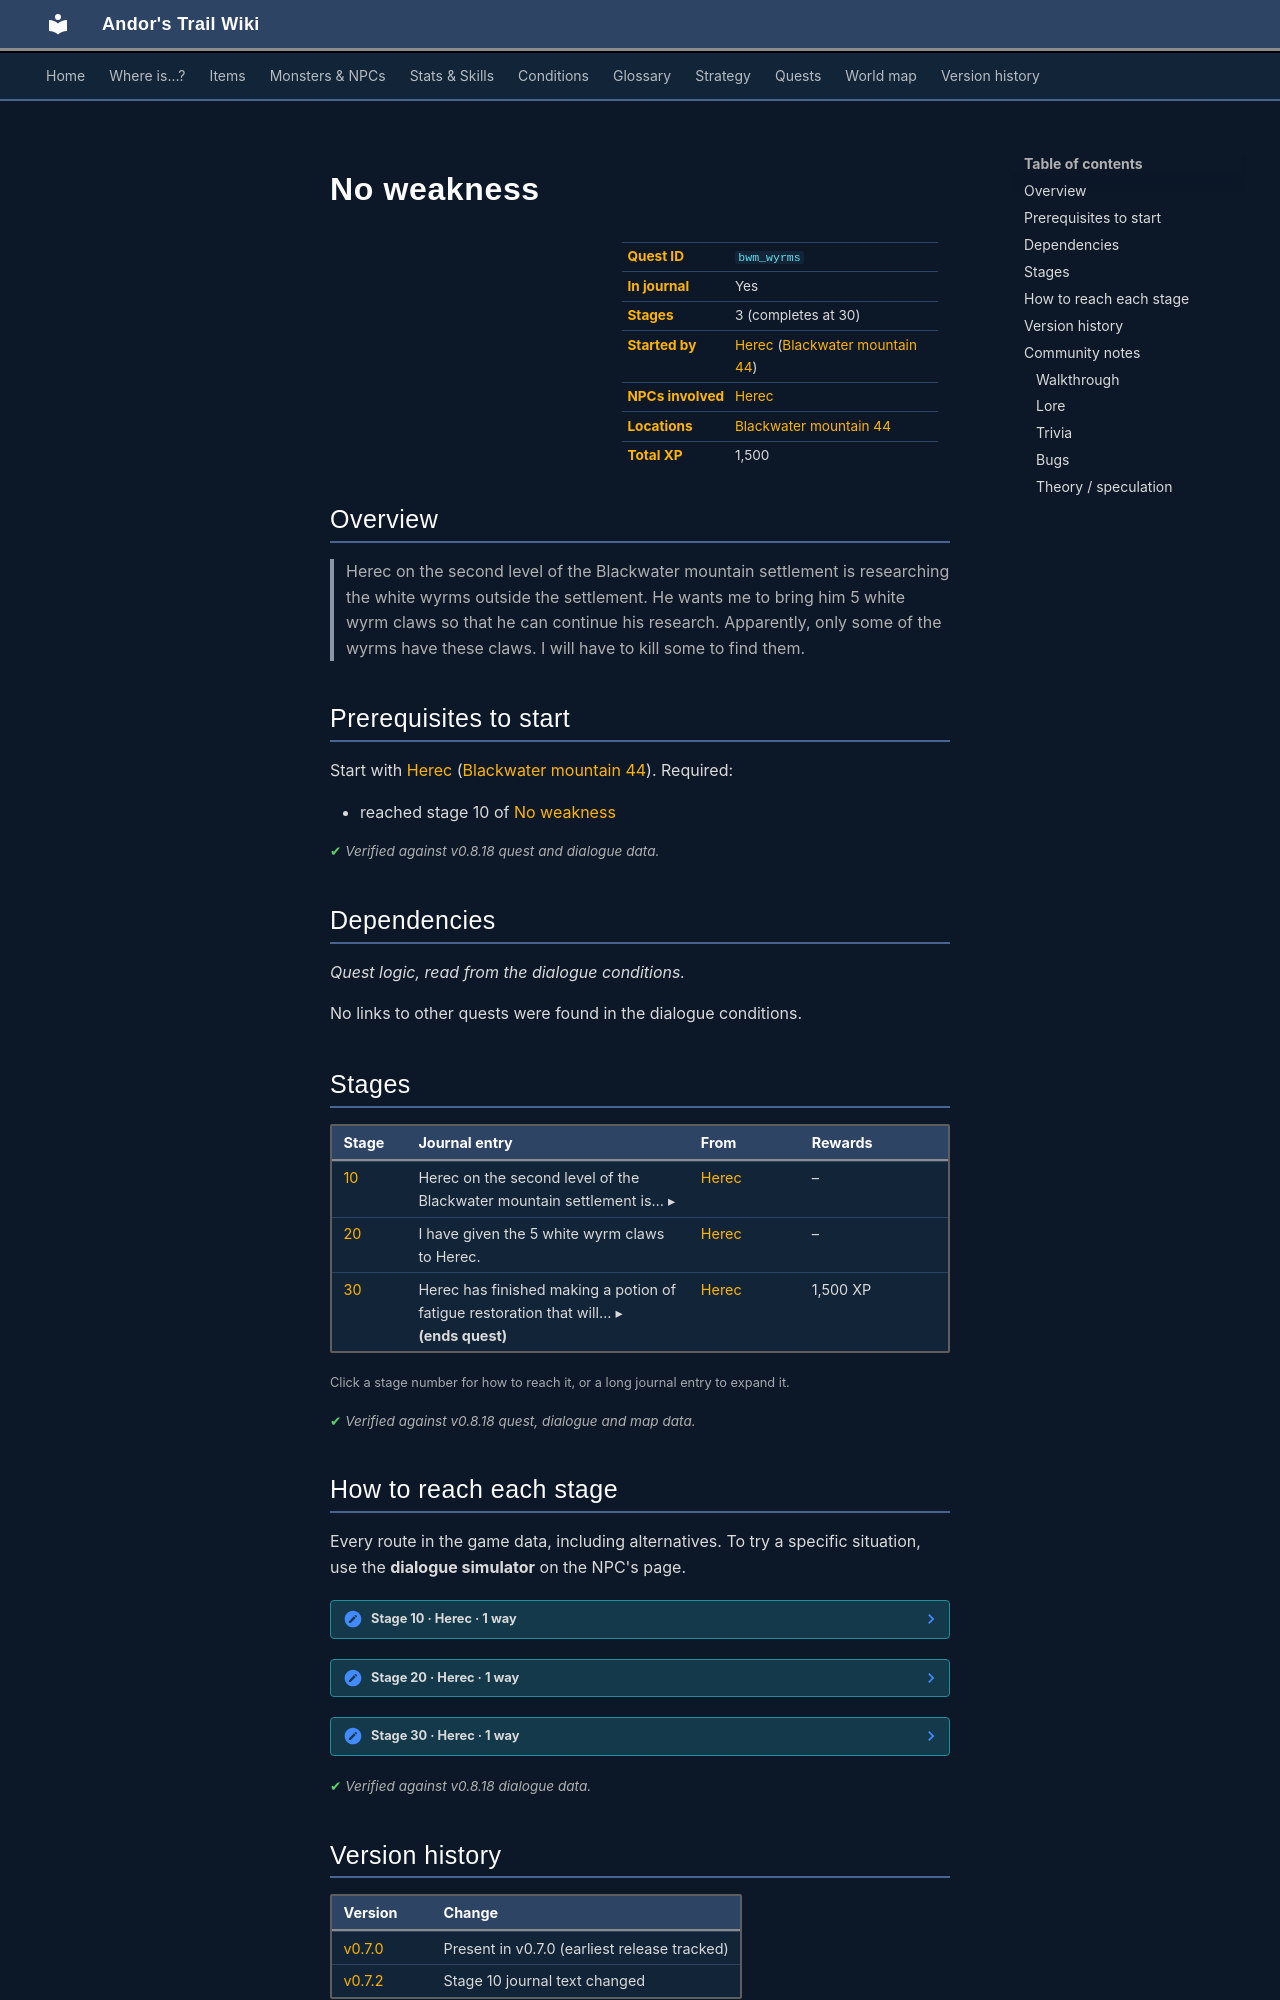

repository: asdfghjkl628/Andor-s-Trail-Wikiiii · page: quests/bwm_wyrms/index.html · generator: mkdocs

---
description: "No weakness is a quest in Andor's Trail, started by Herec (blackwater_mountain44). 3 stages, 1,500 XP in total. Herec on the second level of the Blackwater mountain settlement is researching the white wyrms outside the settlement. He wants me to bring him 5 white wyrm claws so that he can continu…"
---

# No weakness

<div class="infobox" markdown>

| | |
|---|---|
| **Quest ID** | `bwm_wyrms` |
| **In journal** | Yes |
| **Stages** | 3 (completes at 30) |
| **Started by** | [Herec](../monsters/herec.md) ([Blackwater mountain 44](../maps/blackwater_mountain44.md)) |
| **NPCs involved** | [Herec](../monsters/herec.md) |
| **Locations** | [Blackwater mountain 44](../maps/blackwater_mountain44.md) |
| **Total XP** | 1,500 |

</div>

## Overview

> Herec on the second level of the Blackwater mountain settlement is researching the white wyrms outside the settlement. He wants me to bring him 5 white wyrm claws so that he can continue his research. Apparently, only some of the wyrms have these claws. I will have to kill some to find them.

## Prerequisites to start

Start with [Herec](../monsters/herec.md) ([Blackwater mountain 44](../maps/blackwater_mountain44.md)). Required:

- reached stage 10 of [No weakness](../quests/bwm_wyrms.md#stage-10)


<p class="verified">Verified against v0.8.18 quest and dialogue data.</p>

## Dependencies

*Quest logic, read from the dialogue conditions.*

No links to other quests were found in the dialogue conditions.

## Stages

<div class="stages" markdown>

| Stage | Journal entry | From | Rewards |
|---|---|---|---|
| <span id="stage-10"></span>[10](#route-10) | <details class="jt"><summary><span class="s">Herec on the second level of the Blackwater mountain settlement is… ▸</span><span class="l">▴ less</span></summary>Herec on the second level of the Blackwater mountain settlement is researching the white wyrms outside the settlement. He wants me to bring him 5 white wyrm claws so that he can continue his research. Apparently, only some of the wyrms have these claws. I will have to kill some to find them.</details> | [Herec](../monsters/herec.md) | – |
| <span id="stage-20"></span>[20](#route-20) | I have given the 5 white wyrm claws to Herec. | [Herec](../monsters/herec.md) | – |
| <span id="stage-30"></span>[30](#route-30) | <details class="jt"><summary><span class="s">Herec has finished making a potion of fatigue restoration that will… ▸</span><span class="l">▴ less</span></summary>Herec has finished making a potion of fatigue restoration that will be very useful when fighting against the wyrms in the future.</details> **(ends quest)** | [Herec](../monsters/herec.md) | 1,500 XP |

</div>

<small>Click a stage number for how to reach it, or a long journal entry to expand it.</small>

<p class="verified">Verified against v0.8.18 quest, dialogue and map data.</p>

## How to reach each stage

Every route in the game data, including alternatives. To try a specific situation, use the **dialogue simulator** on the NPC's page.

<span id="route-10"></span>

??? note "Stage 10 · Herec · 1 way"

    **Way 1:** Talk to [Herec](../monsters/herec.md), choose “I haven't found everything yet. But I am working on it.”

    - **Needs:** stage 10
    - *“Good. Thank you. Please hurry back so I can continue my research on these beasts.”*


<span id="route-20"></span>

??? note "Stage 20 · Herec · 1 way"

    **Way 1:** Talk to [Herec](../monsters/herec.md), choose “I have found what you asked for.”

    - **Needs:** stage 10; hand over 5× [White wyrm claw](../items/bwm_claws.md)
    - *“Very well done my friend! These will be very valuable in my research.”*


<span id="route-30"></span>

??? note "Stage 30 · Herec · 1 way"

    **Way 1:** Talk to [Herec](../monsters/herec.md), automatic

    - **Needs:** stage 20
    - *“Now I am able to create effective potions that contain some essence of the white wyrms. These potions will be very useful in future…”*



<p class="verified">Verified against v0.8.18 dialogue data.</p>


## Version history

| Version | Change |
|---|---|
| [v0.7.0](../versions/0.7.0.md) | Present in v0.7.0 (earliest release tracked) |
| [v0.7.2](../versions/0.7.2.md) | Stage 10 journal text changed |

<p class="verified">Verified against v0.8.18 and every earlier release back to v0.7.0 (game data compared release by release).</p>


## Community notes

<small>Written by players, not generated from game data. **Walkthrough**: step-by-step help for players · **Lore**: the in-world story · **Trivia**: real-world facts, references, development history · **Bugs**: known glitches and workarounds · **Theory / speculation**: unconfirmed ideas; may just be unfinished content</small>

### Walkthrough

*No notes yet. Contributions are welcome: [add a note](https://github.com/asdfghjkl628/Andor-s-Trail-Wikiiii/new/main/notes/quests?filename=bwm_wyrms.md&value=%23%23%20Walkthrough%0A%0A%3C%21--%20step-by-step%20help%20for%20players%20--%3E%0A%0A%23%23%20Lore%0A%0A%3C%21--%20the%20in-world%20story%20--%3E%0A%0A%23%23%20Trivia%0A%0A%3C%21--%20real-world%20facts%2C%20references%2C%20development%20history%20--%3E%0A%0A%23%23%20Bugs%0A%0A%3C%21--%20known%20glitches%20and%20workarounds%20--%3E%0A%0A%23%23%20Theory%20/%20speculation%0A%0A%3C%21--%20unconfirmed%20ideas%3B%20may%20just%20be%20unfinished%20content%20--%3E%0A).*
